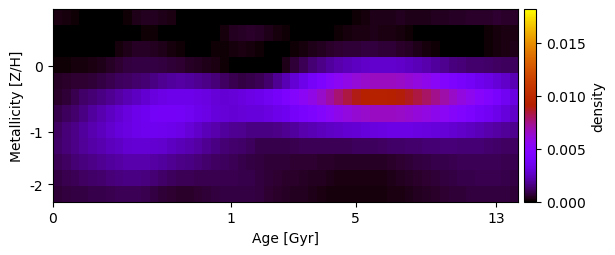

The table this chart was drawn from, first rows:
2.756162655706301148e-04, 1.937735110937857045e-04, 1.138133201572933659e-04, 1.970843655540576583e-05, -1.072435001411405553e-04, -1.806376601847051199e-04, -1.981245999425323555e-04, -1.389062248079205172e-04, 1.017278208369420202e-04, 3.046667301701051376e-04, 4.240480708234057911e-04, 4.096453539584052686e-04, 3.358492236844938766e-04, 2.145060994198157189e-04, 6.395528119483978580e-05, -1.070202802166859979e-04, -3.027541416019678580e-04, -4.406728612496790755e-04, -4.668425377811763347e-04, -4.053467800827509500e-04, -3.168833671711960708e-04, -2.015854416711566270e-04, -7.624327130847378313e-05, -1.685698474468523214e-05
1.074493059061096617e-05, -2.023269761112778188e-05, -8.222770740690670433e-05, -1.899556648343106848e-04, -2.947155106168070017e-04, -3.679165900657312810e-04, -4.027111769217726835e-04, -3.883013035421438073e-04, -2.313940405114505588e-04, 4.483746911589377776e-06, 9.282914440807458426e-05, 8.786067837534717738e-05, -9.405789589947770619e-06, -1.307866374011452427e-04, -2.243906874872226794e-04, -3.021437232841197142e-04, -3.018148694922003199e-04, -2.284697935630281397e-04, -7.139279889913630853e-05, 1.650183234429331469e-04, 3.678168587157566814e-04, 4.854869657288282117e-04, 5.048925348705887413e-04, 4.382618573497426432e-04
-2.994941409992750228e-05, -4.431733297523383436e-05, -6.059134419618047160e-05, -9.941270387368687789e-05, -1.061275801903775756e-04, -6.703973685644957483e-05, 2.151963262956587165e-05, 1.494598415895612305e-04, 3.375300876267072706e-04, 4.336808236391077984e-04, 4.406893547983670861e-04, 3.943828404854779067e-04, 3.071443627490412259e-04, 2.012560341295213380e-04, 1.124605915127126486e-04, 6.051225756430949970e-05, 3.176624526020061076e-05, 4.208193292764029754e-05, 7.382430974280496225e-05, 9.347314056801002229e-05, 1.634173892346142774e-04, 2.201418363199133383e-04, 1.752200062736932005e-04, 1.072685858890866123e-04
9.414988858540773795e-05, 1.361264454284029065e-04, 1.476410540806428822e-04, 1.718164236209265958e-04, 2.366277350991026788e-04, 3.470201636146109220e-04, 4.725011158157026311e-04, 6.115612960140030720e-04, 7.526487618526297779e-04, 8.187284799251527993e-04, 8.255338199894809775e-04, 8.122663440078962439e-04, 7.688885548368243946e-04, 6.948421765188877086e-04, 5.829168066633808954e-04, 4.287264881061335700e-04, 3.713568506259788205e-04, 3.456666040725772313e-04, 2.364662423847098600e-04, 9.198031997112251124e-05, -9.121909824585088943e-05, -3.028917737561249925e-04, -4.443544443503522436e-04, -4.215625863483769158e-04
4.413118182093036992e-04, 5.472749507830849047e-04, 5.759854788261607912e-04, 6.085608704465439054e-04, 6.945893700950612733e-04, 8.177236468456445563e-04, 9.551314197647744943e-04, 1.069886119521882770e-03, 1.207774952509284121e-03, 1.286853928288983137e-03, 1.406685780112672561e-03, 1.601577683811969801e-03, 1.799125083932913514e-03, 1.943527754980308537e-03, 1.999196642477523832e-03, 1.965747773825222977e-03, 1.830498726601791602e-03, 1.652290728856135871e-03, 1.441001063122765826e-03, 1.203921968695818379e-03, 9.724502513413814386e-04, 8.453271376268007902e-04, 8.656691381913856438e-04, 1.047349296185569713e-03
5.060190477473349704e-04, 7.083677203048922323e-04, 9.620028103900740528e-04, 1.209567578820361150e-03, 1.404546251443546546e-03, 1.600106750345604671e-03, 1.821261563177063812e-03, 2.055716398417693335e-03, 2.311352775848319642e-03, 2.547956857955829303e-03, 2.838634212107215508e-03, 3.099723048467463524e-03, 3.302766929847136736e-03, 3.397834779839865611e-03, 3.411500123585172080e-03, 3.372946706208222473e-03, 3.289924116033478459e-03, 3.133651847742520598e-03, 2.949979233109348807e-03, 2.864368841939825532e-03, 2.935136053543538175e-03, 3.111032458719107090e-03, 3.292608007395795601e-03, 3.469790193574171823e-03
8.670913493981029620e-04, 1.067099266508510528e-03, 1.332620979086735370e-03, 1.631745091842457668e-03, 1.938336325542499997e-03, 2.240605107507263622e-03, 2.542418688097782594e-03, 2.840598283564782934e-03, 3.099945598783723777e-03, 3.363563985450096060e-03, 3.612770135419438207e-03, 3.789201213813777301e-03, 3.882033190092339884e-03, 3.893889944705754367e-03, 3.829149466150017032e-03, 3.696599241602577853e-03, 3.467633410013340901e-03, 3.244685024421095111e-03, 3.053685520492779946e-03, 2.927412498161914393e-03, 2.882949793481645942e-03, 2.928460192317138260e-03, 3.004516760624594170e-03, 3.012467137449878311e-03
1.186090550335787029e-03, 1.438915933318897890e-03, 1.700165298194158828e-03, 1.965715922608485960e-03, 2.225952317257273629e-03, 2.482542554313083624e-03, 2.739587040980527490e-03, 2.988563992233806040e-03, 3.182287126600886248e-03, 3.375039872875562445e-03, 3.524877644050235063e-03, 3.577985120123959497e-03, 3.553100602332662054e-03, 3.440316263229110504e-03, 3.246447938531380178e-03, 2.978595854903741662e-03, 2.652086097354250209e-03, 2.388053549745567869e-03, 2.161270573350903938e-03, 1.977519601469898258e-03, 1.822081208752481364e-03, 1.709061620579641495e-03, 1.624207095390776782e-03, 1.586529403329425348e-03
1.259213303937577926e-03, 1.452016956051029560e-03, 1.668617779881167301e-03, 1.880907058160426150e-03, 2.074068220698932312e-03, 2.260941225825032538e-03, 2.445445051148752418e-03, 2.628139173577042752e-03, 2.811961288640506870e-03, 2.912295575117258145e-03, 2.901174697369420311e-03, 2.832711295272479987e-03, 2.719650785756975650e-03, 2.548063969743761571e-03, 2.396025395487013342e-03, 2.226289712774122496e-03, 2.023669342903677750e-03, 1.793720256955717287e-03, 1.576676345915035060e-03, 1.419864178227702410e-03, 1.332677834165527228e-03, 1.246932286153863267e-03, 1.069569677288200816e-03, 9.152491853830977938e-04
1.040172734213118703e-03, 1.205178309769888451e-03, 1.371328094542319069e-03, 1.522843568609253068e-03, 1.664228156806421164e-03, 1.798793028191558382e-03, 1.926697367682330764e-03, 2.043304555327607377e-03, 2.143573714878041492e-03, 2.180400906241761628e-03, 2.148769330527599674e-03, 2.057019263268356109e-03, 1.924327901899510569e-03, 1.796598396275121169e-03, 1.689687319614683074e-03, 1.574670899789802798e-03, 1.454725651983264497e-03, 1.325702066142679875e-03, 1.205719082129202806e-03, 1.101577621448209801e-03, 1.010274150747530802e-03, 9.160598351220551605e-04, 8.277267959760350666e-04, 7.457575612811333287e-04
8.269765315904862484e-04, 9.372187157553299756e-04, 1.046286771326513515e-03, 1.146758486286097002e-03, 1.241281143212478013e-03, 1.334544423661009711e-03, 1.426503763145391904e-03, 1.515120295236699029e-03, 1.596981819259079335e-03, 1.594141485350137775e-03, 1.515240352459008323e-03, 1.376404703739674083e-03, 1.226521135704960021e-03, 1.121905826220163764e-03, 1.045102264749232747e-03, 9.959730505411388060e-04, 9.726107941601299647e-04, 9.594068811815697649e-04, 9.584393799798248976e-04, 9.594734749238154102e-04, 9.514274769197959966e-04, 9.163297286259051771e-04, 8.702295959116368006e-04, 7.673934945313906674e-04
6.914393693111444555e-04, 7.715926997518033573e-04, 8.198693929034825151e-04, 8.485314588679652428e-04, 8.797243209523039273e-04, 9.175051778842449775e-04, 9.647924801500160075e-04, 1.013022781179285462e-03, 1.062918550715337852e-03, 1.027276401154824347e-03, 9.398415828566229540e-04, 8.082472844575330512e-04, 6.943837711958918916e-04, 6.003787141411618322e-04, 5.455498754919676499e-04, 5.323928438280415339e-04, 5.798857207366559397e-04, 6.589476597141184083e-04, 7.304981267220743467e-04, 7.872894841101251871e-04, 8.302188352886325038e-04, 8.528472371266380969e-04, 8.475069844546157406e-04, 7.488128661258185940e-04
